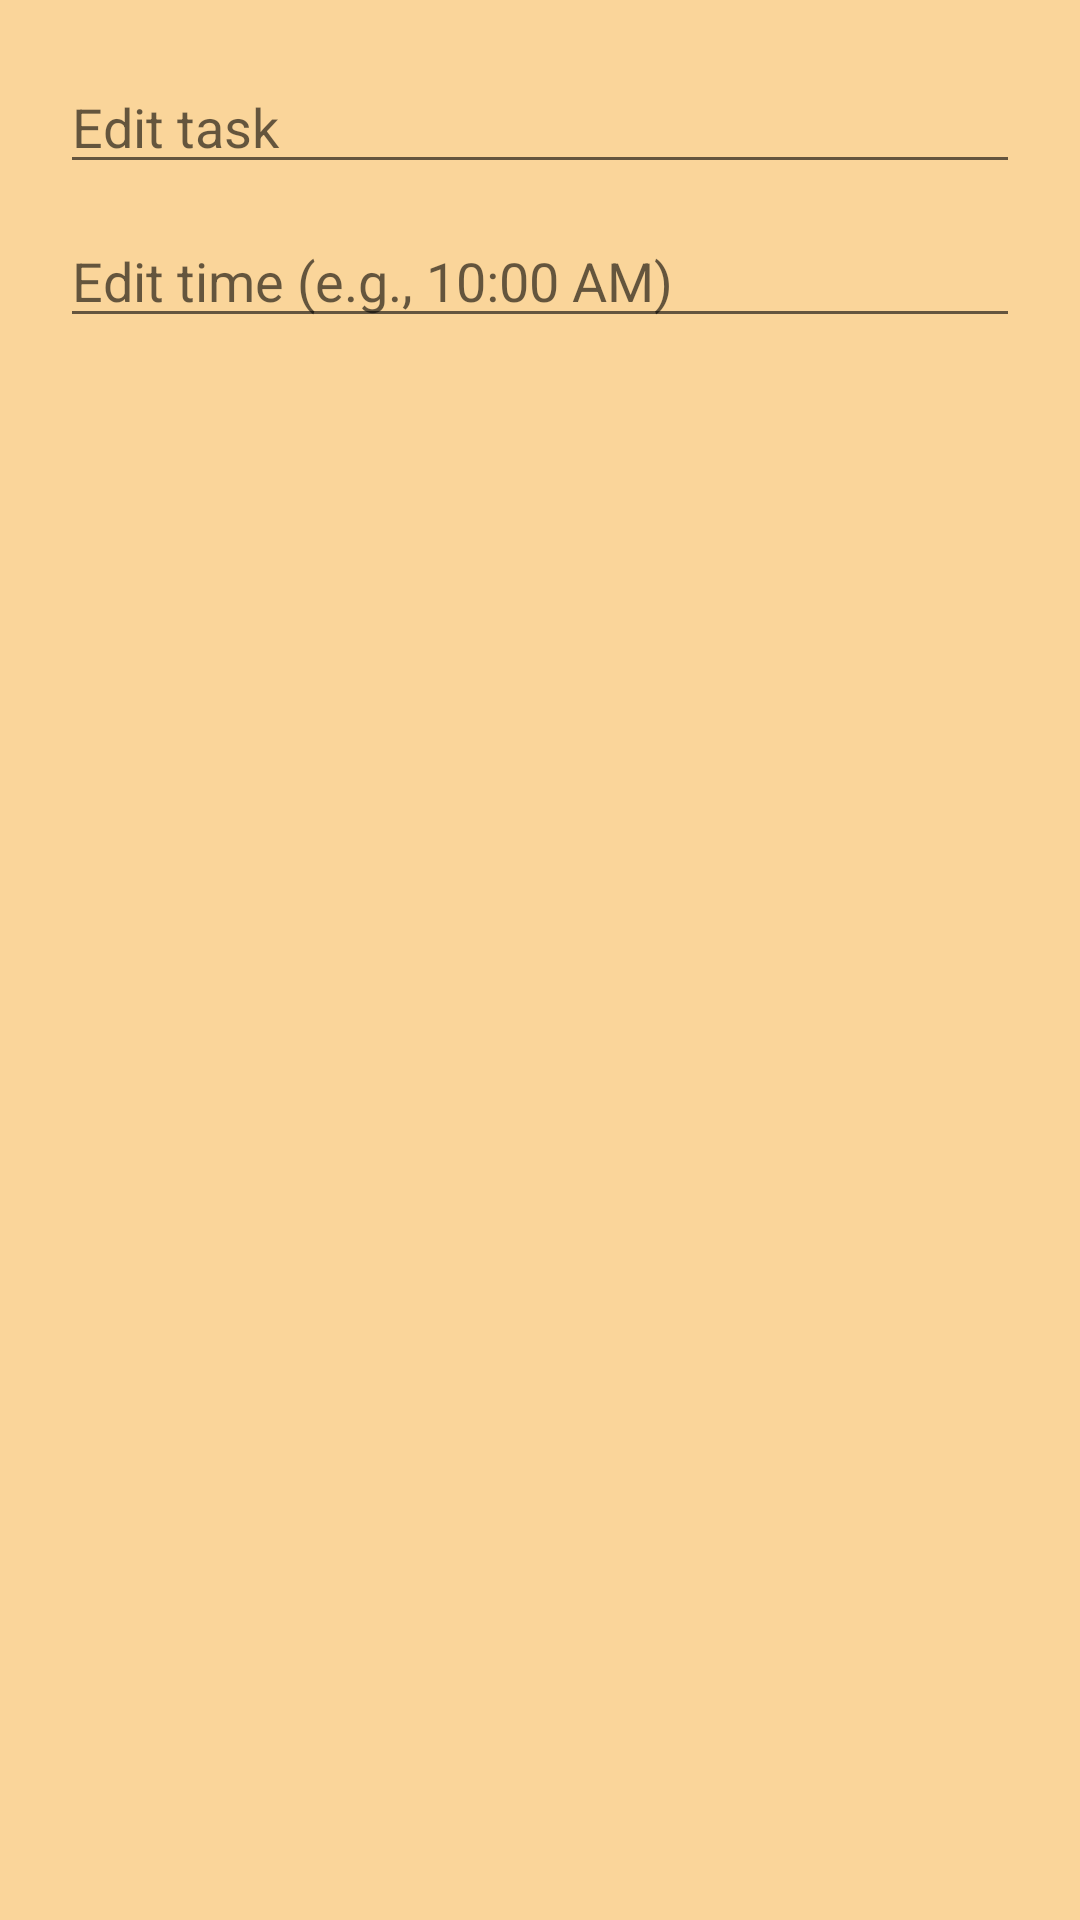

This screen was rendered from an Android layout file. Write that file and the resources it references.
<!-- AndroidManifest.xml: application theme Theme.NavigationDrawer -->
<!-- res/layout/dialog_add_task.xml -->
<?xml version="1.0" encoding="utf-8"?>
<LinearLayout xmlns:android="http://schemas.android.com/apk/res/android"
    android:layout_width="match_parent"
    android:layout_height="wrap_content"
    android:orientation="vertical"
    android:padding="20dp">

    <EditText
        android:id="@+id/editTaskText"
        android:layout_width="match_parent"
        android:layout_height="wrap_content"
        android:hint="Edit task"
        android:inputType="text"
        android:maxLines="2" />

    <EditText
        android:id="@+id/editTaskTime"
        android:layout_width="match_parent"
        android:layout_height="wrap_content"
        android:layout_marginTop="10dp"
        android:hint="Edit time (e.g., 10:00 AM)"
        android:inputType="datetime" />
</LinearLayout>
<!-- resources referenced by this layout -->
<resources>
  <style name="Theme.NavigationDrawer" parent="Theme.MaterialComponents.DayNight.NoActionBar">
          <item name="appBackgroundColor">#fad59a</item>
          <item name="android:windowBackground">?attr/appBackgroundColor</item>
          
          <item name="colorPrimary">@color/coffee_2</item>
          <item name="colorPrimaryVariant">@color/coffee_2</item>
          <item name="colorOnPrimary">@color/your_background_color</item>
          
          <item name="colorSecondary">@color/coffee_3</item>
          <item name="colorSecondaryVariant">@color/dark_roast</item>
          <item name="colorOnSecondary">@color/black</item>
  
          
          <item name="android:windowActivityTransitions">true</item>
          <item name="android:windowContentTransitions">true</item>
          <item name="android:windowSharedElementsUseOverlay">false</item>
  
          
          <item name="android:statusBarColor">@android:color/transparent</item>
          
          <item name="toolbarNavigationButtonStyle">@style/CustomNavigationButtonStyle</item>
      </style>
  <color name="coffee_2">#fad59a</color>
  <color name="your_background_color">#fcefcb</color>
  <color name="coffee_3">#e9a319</color>
  <color name="dark_roast">#3E2C23</color>
  <color name="black">#FF000000</color>
  <style name="CustomNavigationButtonStyle" parent="Widget.AppCompat.Toolbar.Button.Navigation">
          <item name="android:minWidth">60dp</item>
          <item name="android:minHeight">60dp</item>
          <item name="android:padding">12dp</item>
      </style>
</resources>
